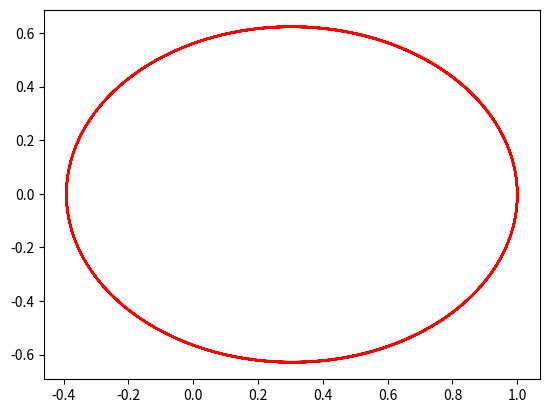

Write Python code to recreate this figure.
import numpy as np
import matplotlib.pyplot as plt

t0=0
tf=10
dt=0.001
v0=1.5*np.pi
x0=1

G=4 *np.pi**2
m=3.003e-6

t=np.arange(t0,tf,dt)  

a=np.zeros([np.size(t),2])
v=np.zeros([np.size(t),2])
x=np.zeros([np.size(t),2])

v[0,:]=np.array([0,v0])
x[0,:]=np.array([x0,0])

for i in range(np.size(t)-1):
    a[i,:]= -G*x[i,:]/np.linalg.norm(x[i,:])**3
    v[i+1,:]=v[i,:]+a[i,:]*dt
    x[i+1,:]=x[i,:]+v[i+1,:]*dt


plt.plot(x[:,0],x[:,1],"r-")
plt.show()
